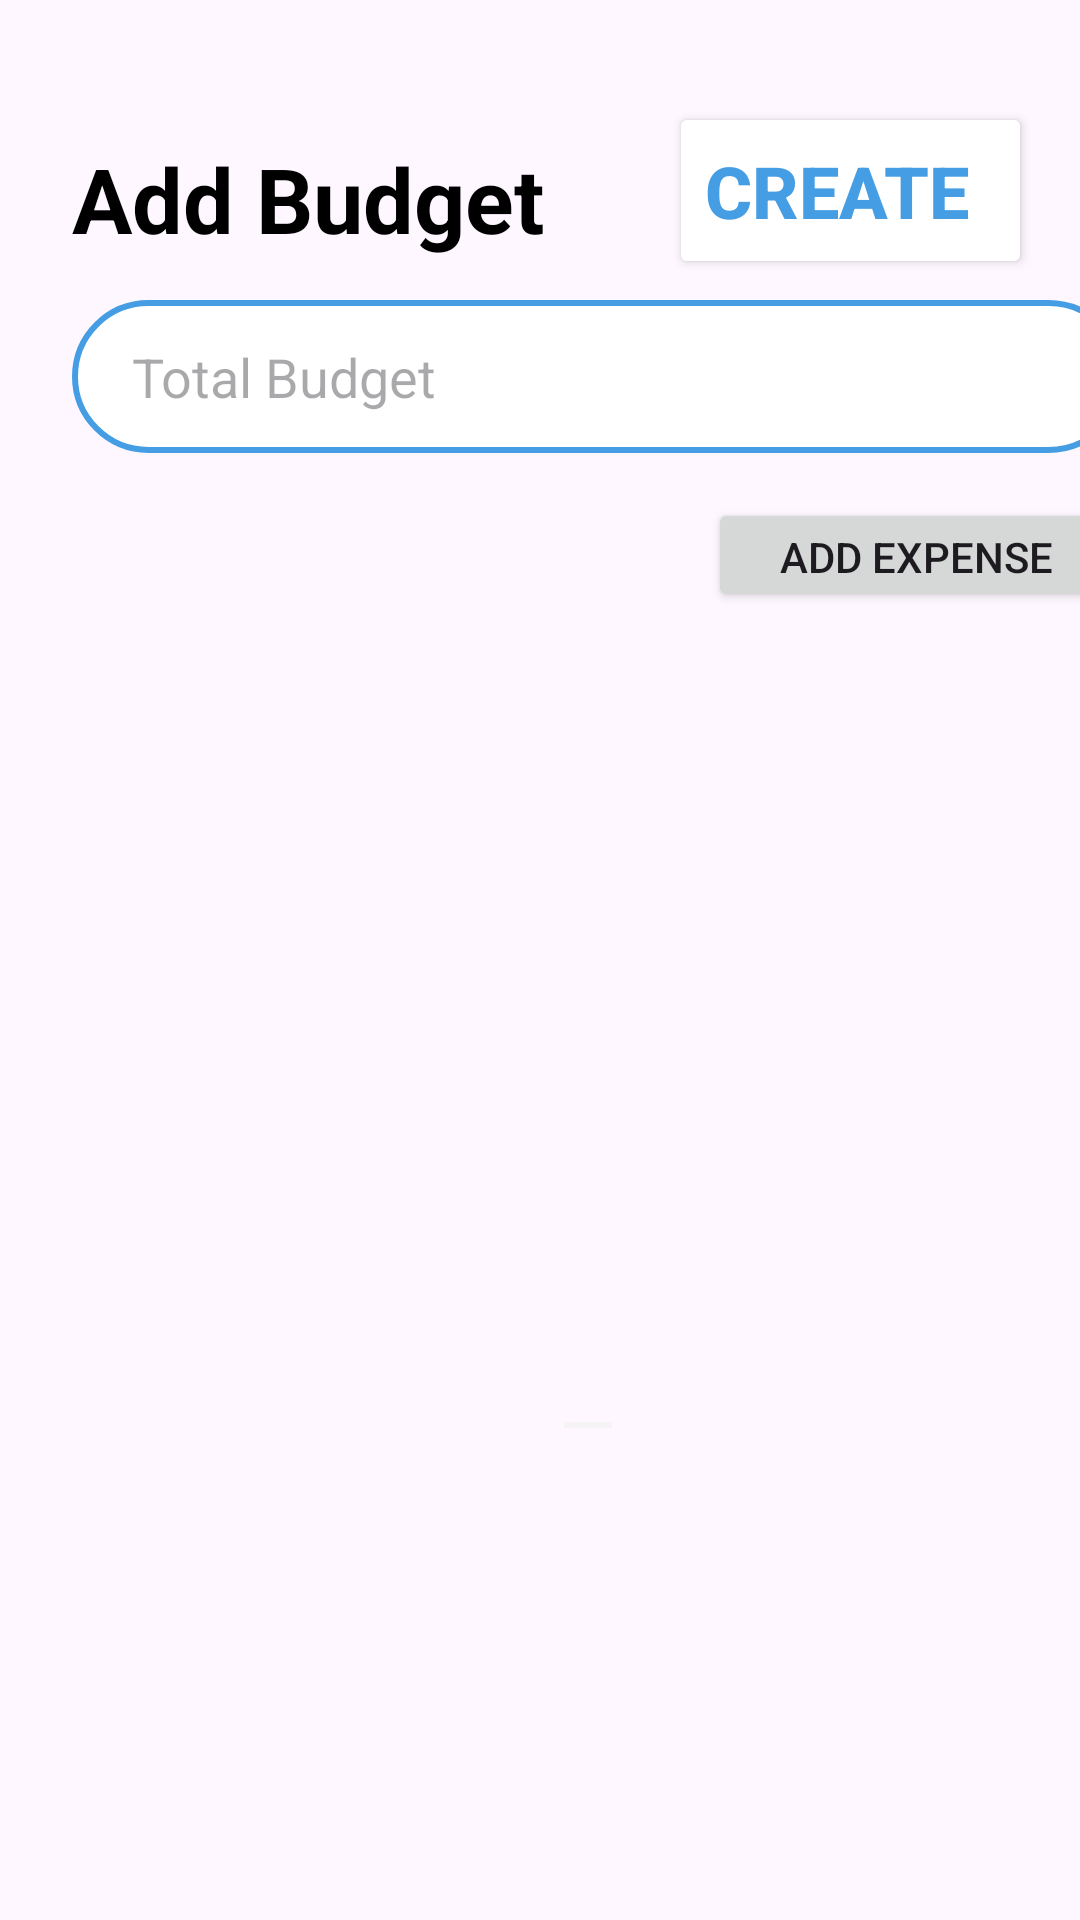

Reconstruct the res/layout file that produces this screen, plus the resources it refers to.
<!-- AndroidManifest.xml: application theme Theme.OPSC7312_BudgetBuddy -->
<!-- res/layout/fragment_set_budget.xml -->
<?xml version="1.0" encoding="utf-8"?>
<FrameLayout xmlns:android="http://schemas.android.com/apk/res/android"
    xmlns:app="http://schemas.android.com/apk/res-auto"
    xmlns:tools="http://schemas.android.com/tools"
    android:layout_width="match_parent"
    android:layout_height="match_parent"
    android:background="@drawable/dialog_background"
    tools:context=".activities.SetBudgetFragment">

    <LinearLayout
        android:layout_width="match_parent"
        android:layout_height="match_parent"
        android:gravity="center_horizontal"
        android:orientation="vertical">

        <LinearLayout
            android:layout_width="match_parent"
            android:layout_height="wrap_content"
            android:orientation="horizontal">

            <ImageView
                android:layout_width="30dp"
                android:layout_height="30dp"
                android:src="@drawable/round_clear_24"
                android:layout_marginStart="10dp"
                android:id="@+id/cancelButton"
                android:contentDescription="@string/todo" />

        </LinearLayout>

        <androidx.constraintlayout.widget.ConstraintLayout
            android:layout_width="match_parent"
            android:layout_height="match_parent">


            <Button
                android:id="@+id/createBudgetButton"

                android:layout_width="121dp"
                android:layout_height="59dp"
                android:layout_marginTop="4dp"
                android:layout_marginEnd="16dp"
                android:backgroundTint="@color/white"
                android:text="Create"
                android:textAlignment="viewStart"
                android:textColor="@color/blue"
                android:textSize="24sp"
                android:textStyle="bold"
                app:layout_constraintEnd_toEndOf="parent"
                app:layout_constraintTop_toTopOf="parent" />

            <TextView
                android:id="@+id/textView"

                android:layout_width="wrap_content"
                android:layout_height="wrap_content"
                android:layout_marginStart="24dp"
                android:layout_marginTop="16dp"
                android:text="Add Budget"
                android:textColor="@color/black"
                android:textSize="30sp"
                android:textStyle="bold"
                app:layout_constraintStart_toStartOf="parent"
                app:layout_constraintTop_toTopOf="parent" />

            <EditText
                android:id="@+id/totalBudgetInput"

                android:layout_width="351dp"
                android:layout_height="51dp"
                android:layout_marginStart="24dp"
                android:layout_marginTop="7dp"
                android:background="@drawable/input_box"
                android:hint="Total Budget"
                android:paddingStart="20dp"
                app:layout_constraintStart_toStartOf="parent"
                app:layout_constraintTop_toBottomOf="@+id/createBudgetButton" />

            <ScrollView
                android:id="@+id/scrollView2"
                android:layout_width="392dp"
                android:layout_height="228dp"
                android:layout_marginTop="17dp"
                app:layout_constraintStart_toStartOf="parent"
                app:layout_constraintTop_toBottomOf="@+id/addExpenseButton">


                <LinearLayout
                    android:layout_width="match_parent"
                    android:layout_height="wrap_content"
                    android:orientation="vertical"


                    >

                    <androidx.recyclerview.widget.RecyclerView

                        android:id="@+id/recyclerView"
                        android:layout_width="match_parent"
                        android:layout_height="233dp" />
                </LinearLayout>
            </ScrollView>

            <ImageView
                android:id="@+id/imageView4"
                android:layout_width="wrap_content"
                android:layout_height="wrap_content"
                android:layout_marginStart="184dp"
                android:layout_marginTop="14dp"
                android:src="@drawable/white_line"
                app:layout_constraintStart_toStartOf="parent"
                app:layout_constraintTop_toBottomOf="@+id/scrollView2" />

            <Button
                android:id="@+id/addExpenseButton"
                android:layout_width="139dp"
                android:layout_height="38dp"
                android:layout_marginStart="236dp"
                android:layout_marginTop="15dp"
                android:text="Add Expense"
                app:layout_constraintStart_toStartOf="parent"
                app:layout_constraintTop_toBottomOf="@+id/totalBudgetInput" />


        </androidx.constraintlayout.widget.ConstraintLayout>


    </LinearLayout>

</FrameLayout>
<!-- resources referenced by this layout -->
<resources>
  <color name="black">#000000</color>
  <color name="blue">#459DE4</color>
  <color name="white">#FFFFFF</color>
  <!-- drawable input_box (drawable) -->
  <?xml version="1.0" encoding="utf-8"?>
  <shape xmlns:android="http://schemas.android.com/apk/res/android"
      android:shape="rectangle" >
      <corners android:radius="30dp"/>
      <stroke android:color="@color/blue" android:width="2dp"/>
      <solid android:color="@color/white"/>
  </shape>
  <!-- drawable white_line (drawable) -->
  <vector xmlns:android="http://schemas.android.com/apk/res/android" android:height="24dp" android:tint="#F5F3F3" android:viewportHeight="24" android:viewportWidth="24" android:width="24dp">
        
      <path android:fillColor="@android:color/white" android:fillType="evenOdd" android:pathData="M4,11h16v2h-16z"/>
      
  </vector>
  <string name="todo">TODO</string>
  <style name="Theme.OPSC7312_BudgetBuddy" parent="Base.Theme.OPSC7312_BudgetBuddy" />
  <style name="Base.Theme.OPSC7312_BudgetBuddy" parent="Theme.Material3.DayNight.NoActionBar">
          
          
      </style>
</resources>
